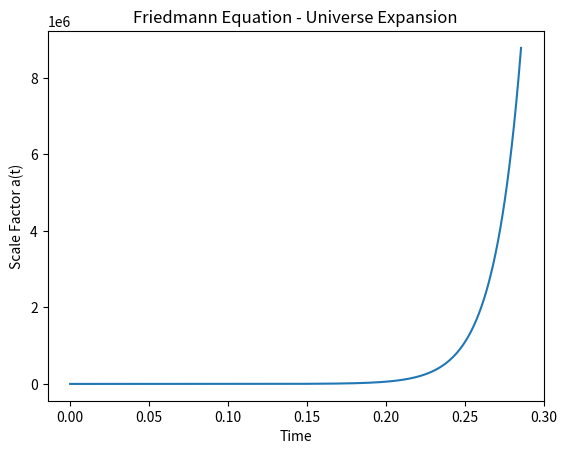

Recreate this plot in Python.
%matplotlib inline
import numpy as np
import matplotlib.pyplot as plt
from scipy.integrate import odeint

# a'' / a = - (4 pi G / 3) (rho + 3P)
# Matter + Dark Energy
Omega_m = 0.3
Omega_L = 0.7
H0 = 70.0

def hubble(a, t):
    return H0 * np.sqrt(Omega_m/a**3 + Omega_L)

def a_dot(a, t):
    return a * hubble(a, t)

t = np.linspace(0, 20/H0, 1000)
a = odeint(a_dot, 1e-3, t)

plt.plot(t, a)
plt.title('Friedmann Equation - Universe Expansion')
plt.xlabel('Time')
plt.ylabel('Scale Factor a(t)')
plt.savefig('Relatividad_HPC_5_output.png')
